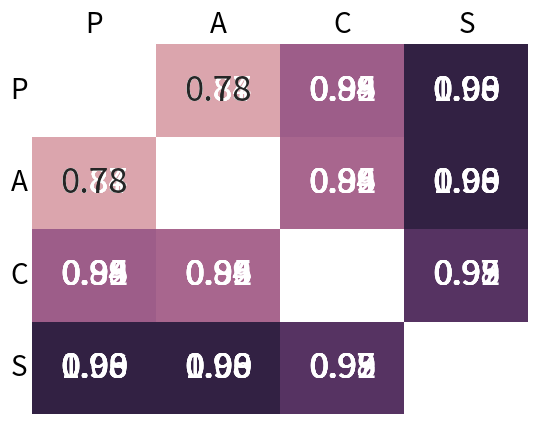

Write the Python code that produced this figure.
import numpy as np
import pandas as pd 
import seaborn as sns
import matplotlib.pyplot as plt
from matplotlib.ticker import FuncFormatter


divergences = {'ERM_photo': np.asarray([[np.nan, 0.82875, 0.9425, 0.975625], [0.81375, np.nan, 0.936875, 0.980625], [0.94, 0.934375, np.nan, 0.975], [0.9775, 0.98625, 0.9775, np.nan]]),
		'photo': np.asarray([[np.nan, 0.725625, 0.934375, 0.995625], [0.7175, np.nan, 0.94625, 0.998125], [0.935, 0.945, np.nan, 0.990625], [0.995625, 0.998125, 0.9925, np.nan]]),
		'ERM_art': np.asarray([[np.nan, 0.831875, 0.9475, 0.975625], [0.830625, np.nan, 0.9425, 0.98375], [0.944375, 0.9475, np.nan, 0.97], [0.97125, 0.98375, 0.963125, np.nan]]),
		'art': np.asarray([[np.nan, 0.838125, 0.915, 0.961875], [0.83125, np.nan, 0.875625, 0.964375], [0.920625, 0.886875, np.nan, 0.924375], [0.96125, 0.955625, 0.916875, np.nan]]),
		'ERM_cartoon': np.asarray([[np.nan, 0.87375, 0.929375, 0.975], [0.860625, np.nan, 0.920625, 0.97125], [0.931875, 0.916875, np.nan, 0.951875], [0.976875, 0.97625, 0.94875, np.nan]]),
		'cartoon': np.asarray([[np.nan, 0.861875, 0.89125, 0.991875], [0.869375, np.nan, 0.838125, 0.983125], [0.884375, 0.8425, np.nan, 0.92875], [0.988125, 0.98625, 0.93375, np.nan]]), 
		'ERM_sketch': np.asarray([[np.nan, 0.87, 0.953125, 0.99625], [0.875625, np.nan, 0.938125, 0.995625], [0.944375, 0.940625, np.nan, 0.9875], [0.995625, 0.996875, 0.986875, np.nan]]),
		'sketch': np.asarray([[np.nan, 0.774375, 0.87125, 0.9925], [0.775, np.nan, 0.861875, 0.993125], [0.876875, 0.8525, np.nan, 0.95125 ], [0.99375, 0.99375, 0.954375, np.nan]])
		}		

cmap = sns.cubehelix_palette(as_cmap=True, light=.9)
cmap.set_under(".5")

for key in divergences.keys():

	matrix = divergences[key]		
	mask = np.zeros_like(matrix, dtype=np.bool)
	mask[np.triu_indices_from(mask)] = True

	for x in range(matrix.shape[0]):
		for y in range (matrix.shape[0]):
			a=matrix[y,x]
			b=matrix[x,y]
			matrix[x,y] = max(a,b)
			matrix[y,x] = max(a,b)		

	matrix = pd.DataFrame(matrix)
	print(matrix.isnull())

	domains=['P', 'A', 'C', 'S']
	fmt = lambda x, pos: '{:.2f}'.format(x)
	ax = sns.heatmap(matrix, annot=True, fmt='.2f', cmap=cmap, cbar_kws={'format': FuncFormatter(fmt)}, cbar=False, xticklabels=domains, yticklabels=domains, annot_kws={"size": 25}, 
vmin=0.7, vmax=1.0, mask=matrix.isnull())
	ax.xaxis.tick_top() # x axis on top
	ax.xaxis.set_label_position('top')
	ax.tick_params(length=0)
	cax = plt.gcf().axes[-1]
	cax.tick_params(labelsize=20)
	plt.yticks(rotation=0) 
	plt.savefig(key+'_disparity_hmap_pink.png')
	plt.show()
